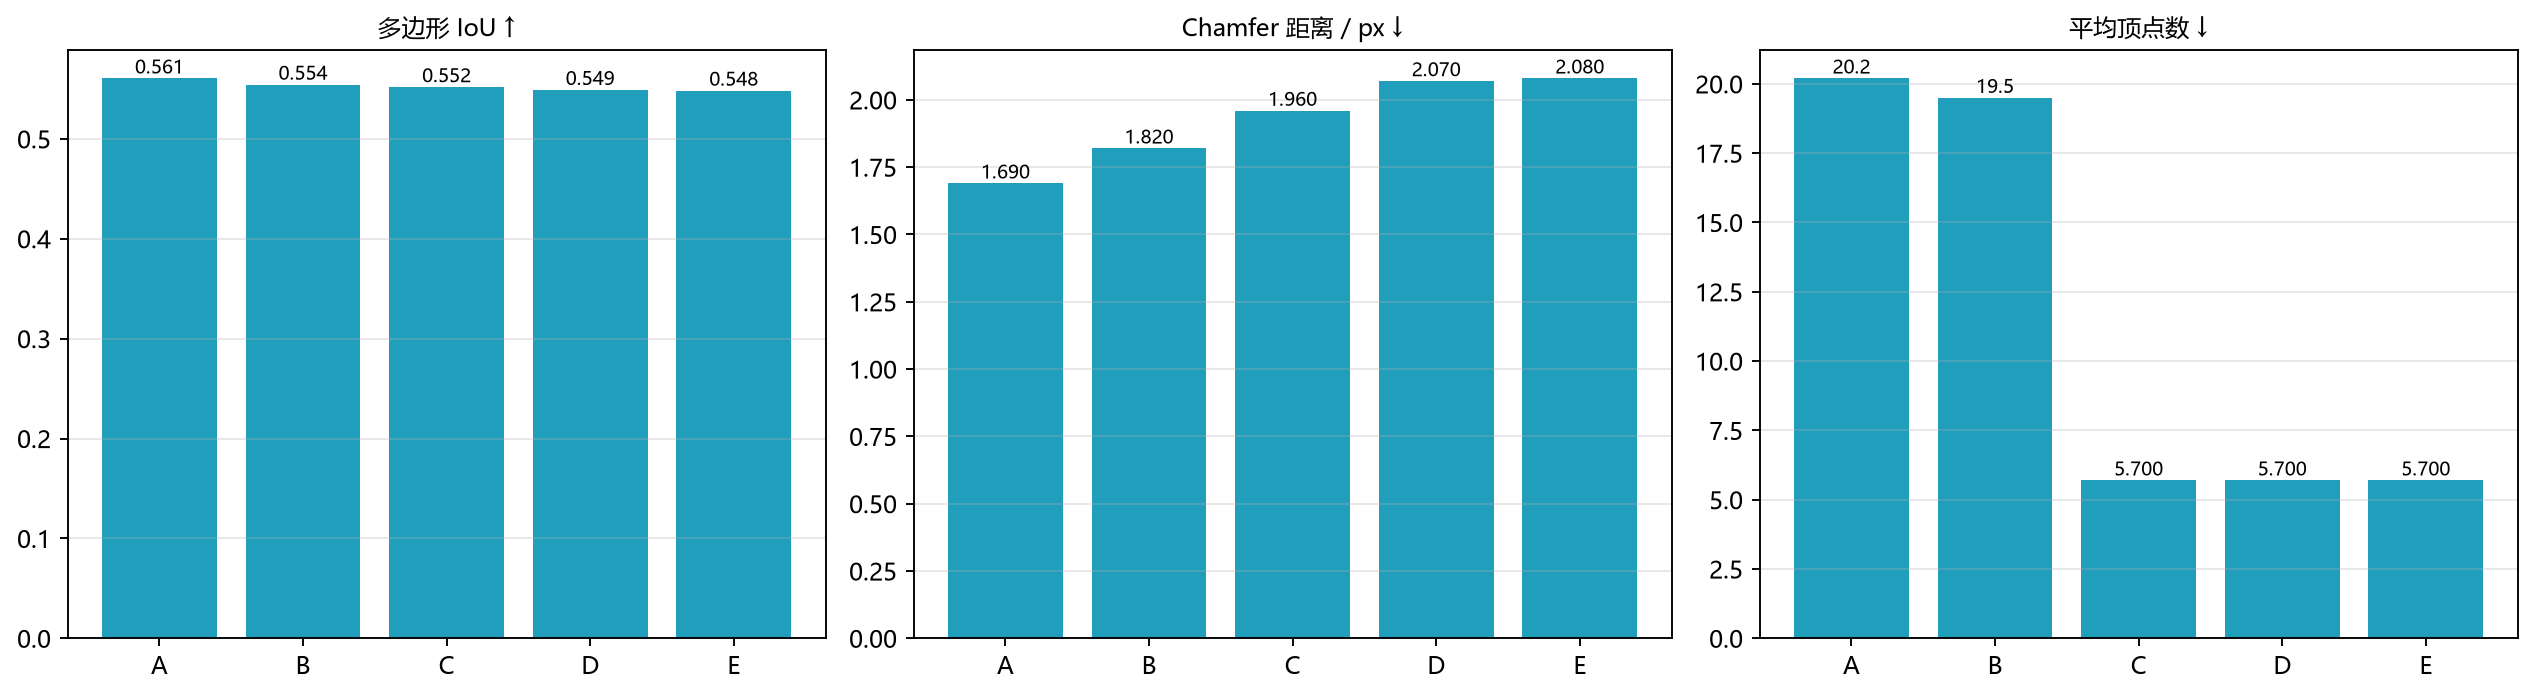

The table this chart was drawn from, first rows:
config, polygon_iou, chamfer_matched, polis, mean_vertices, right_angle_rate, area_bias, topology_valid, merge_rate, vertex_reduction
A 仅掩膜, 0.5606, 1.69, 8.01, 20.2, 0.3720, -0.0280, 0.9990, 0.0560, 0.000
B +边界分离, 0.5544, 1.82, 7.97, 19.5, 0.3700, -0.0400, 0.9980, 0.0530, 0.035
C +顶点回归, 0.5519, 1.96, 11.68, 5.7, 0.5310, -0.0430, 0.9950, 0.0510, 0.718
D +几何规则化, 0.5491, 2.07, 11.76, 5.7, 0.6210, -0.0440, 0.9950, 0.0500, 0.718
E +遮挡补全, 0.5484, 2.08, 11.84, 5.7, 0.6200, -0.0430, 0.9950, 0.0510, 0.718
